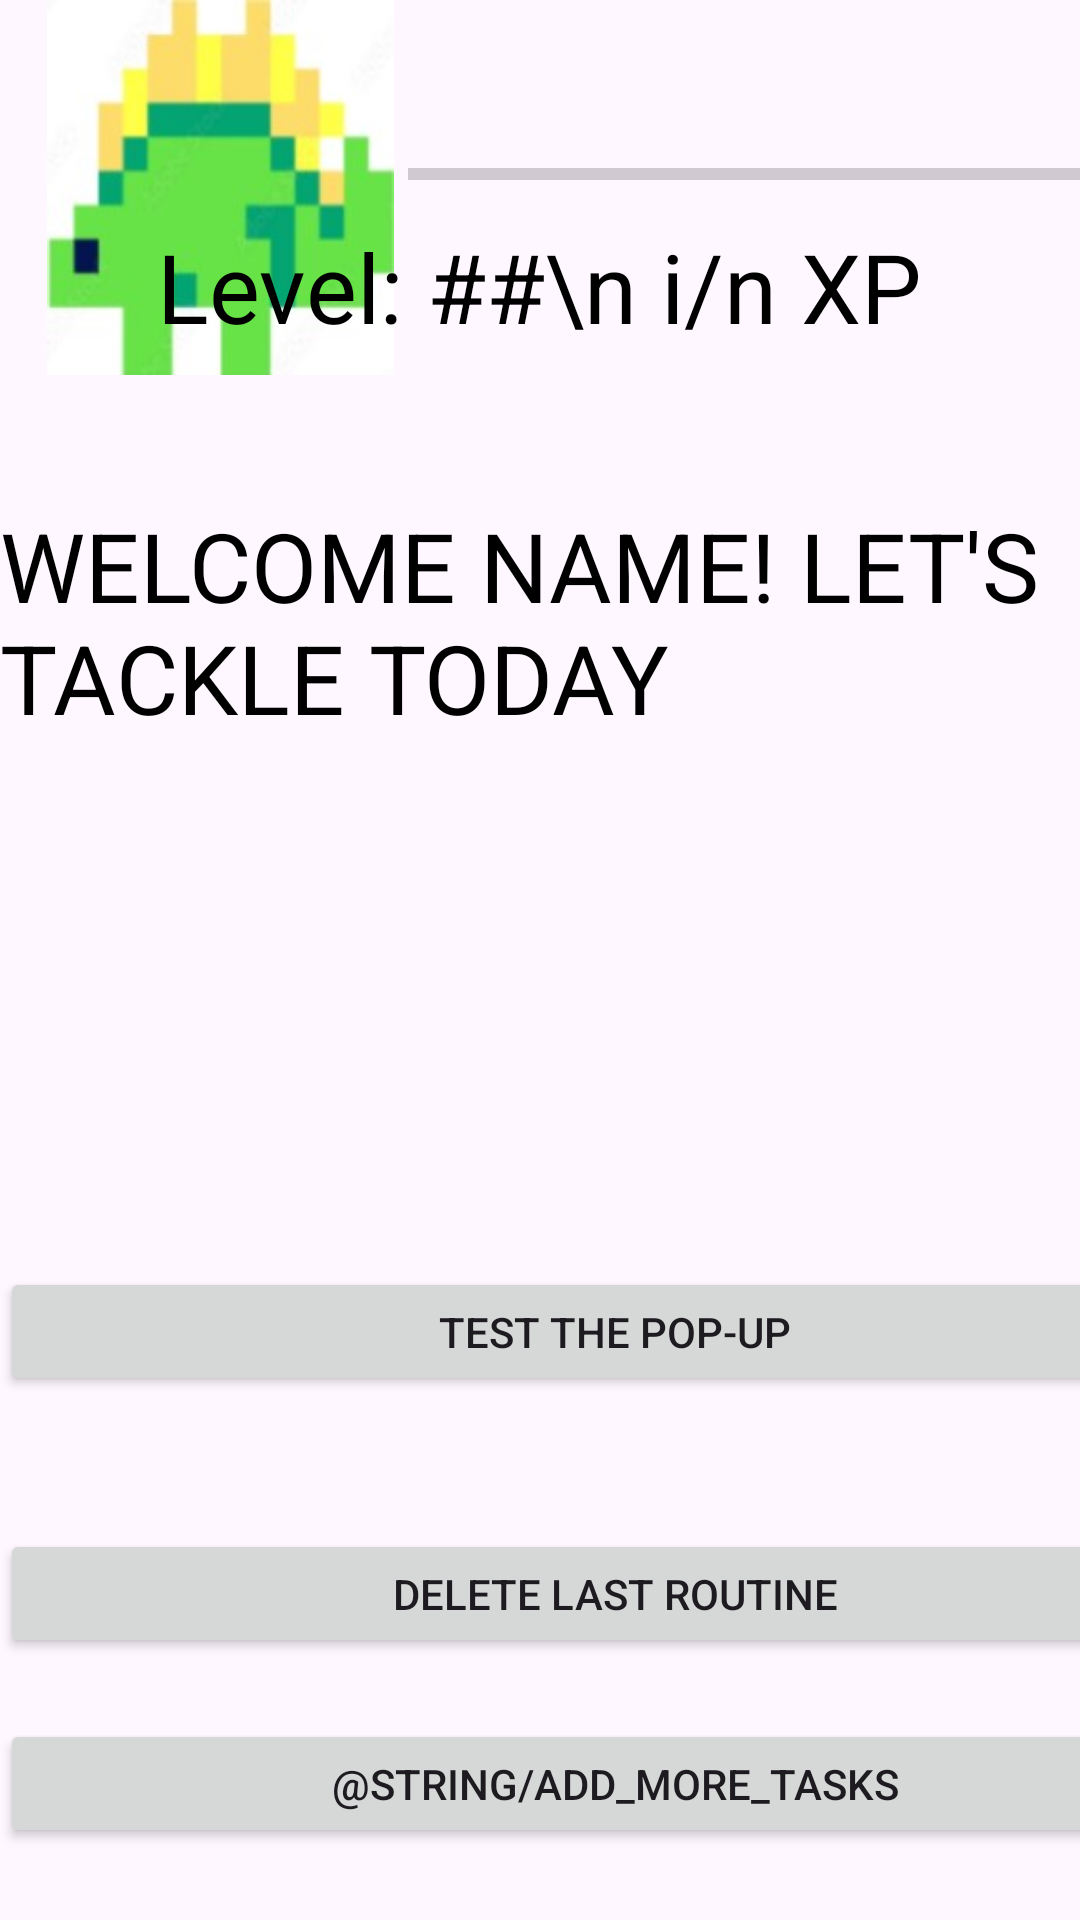

Write the Android layout XML for this screen, with the resource values it uses.
<!-- AndroidManifest.xml: application theme Theme.RoutineQuestCSE5236 -->
<!-- res/layout/activity_main_menu.xml -->
<?xml version="1.0" encoding="utf-8"?>
<LinearLayout xmlns:tools="http://schemas.android.com/tools"
    android:layout_width="match_parent"
    android:layout_height="match_parent"
    xmlns:android="http://schemas.android.com/apk/res/android"
    android:orientation="horizontal">

    <RelativeLayout
        android:id="@+id/activity_container"
        android:layout_width="0dp"
        android:layout_weight="1"
        android:layout_height="wrap_content"
        android:orientation="vertical">
        <ImageView
            android:id="@+id/profilePicture"
            android:layout_width="125dp"
            android:layout_height="125dp"
            android:layout_alignParentStart="true"
            android:layout_marginStart="11dp"
            android:adjustViewBounds="true"
            android:scaleType="fitCenter"
            android:src="@drawable/dinosaur"
            android:contentDescription="@string/avatar_picture" />

        <ProgressBar
            android:id="@+id/progressBar"
            style="?android:attr/progressBarStyleHorizontal"
            android:layout_width="fill_parent"
            android:layout_height="wrap_content"
            android:layout_alignParentEnd="true"
            android:layout_marginTop="50dp"
            android:layout_marginEnd="0dp"
            android:max="100"
            android:progress="0"
            android:layout_toEndOf="@id/profilePicture"/>
        <TextView
            android:id="@+id/levelTextView"
            android:layout_width="wrap_content"
            android:layout_height="wrap_content"
            android:layout_below="@id/progressBar"
            android:layout_marginTop="8dp"
            android:layout_centerHorizontal="true"
            android:text="Level: ##\n i/n XP"
            android:textSize="32sp"
            android:textColor="@android:color/black"
            />

        <Space
            android:id="@+id/space"
            android:layout_width="match_parent"
            android:layout_height="100dp"
            android:layout_below="@id/levelTextView"
            android:layout_alignBottom="@id/levelTextView" />
        <TextView
            android:id="@+id/welcome"
            android:layout_width="wrap_content"
            android:layout_height="wrap_content"
            android:layout_below="@id/space"
            android:layout_centerHorizontal="true"
            android:text="WELCOME NAME! LET'S TACKLE TODAY"
            android:textSize="32sp"
            android:layout_marginTop="50dp"
            android:textColor="@android:color/black"
            />

        <include
            android:id="@+id/routines"
            layout="@layout/fragment_routines"
            android:layout_width="match_parent"
            android:layout_height="match_parent"
            android:layout_below="@id/welcome"/>
    </RelativeLayout>
</LinearLayout>
<!-- res/layout/fragment_routines.xml (included above) -->
<?xml version="1.0" encoding="utf-8"?>
<androidx.constraintlayout.widget.ConstraintLayout xmlns:android="http://schemas.android.com/apk/res/android"
    xmlns:app="http://schemas.android.com/apk/res-auto"
    xmlns:tools="http://schemas.android.com/tools"
    android:layout_width="match_parent"
    android:layout_height="match_parent">







    <ListView
        android:layout_width="match_parent"
        android:layout_height="wrap_content"
        android:id="@+id/routine_list_view"
        android:dividerHeight="2dp"
        tools:ignore="MissingConstraints" />

    <Button
        android:id="@+id/addMoreTasks"
        android:layout_width="410dp"
        android:layout_height="43dp"
        android:text="@string/add_more_tasks"
        app:layout_constraintBottom_toBottomOf="parent"
        app:layout_constraintStart_toStartOf="parent"
        app:layout_constraintTop_toTopOf="parent"
        app:layout_constraintVertical_bias="0.931" />

    <Button
        android:id="@+id/deleteTask"
        android:layout_width="410dp"
        android:layout_height="43dp"
        android:text="Delete Last Routine"
        app:layout_constraintBottom_toBottomOf="parent"
        app:layout_constraintStart_toStartOf="parent"
        app:layout_constraintTop_toTopOf="parent"
        app:layout_constraintVertical_bias="0.75" />

    <Button
        android:id="@+id/popUp"
        android:layout_width="410dp"
        android:layout_height="43dp"
        android:text="Test the Pop-up"
        app:layout_constraintBottom_toBottomOf="parent"
        app:layout_constraintStart_toStartOf="parent"
        app:layout_constraintTop_toTopOf="parent"/>

</androidx.constraintlayout.widget.ConstraintLayout>
<!-- resources referenced by this layout -->
<resources>
  <!-- drawable dinosaur: jpg bitmap (drawable, 6468 bytes) -->
  <style name="Theme.RoutineQuestCSE5236" parent="Base.Theme.RoutineQuestCSE5236" />
  <style name="Base.Theme.RoutineQuestCSE5236" parent="Theme.Material3.DayNight.NoActionBar">
          
          
      </style>
</resources>
